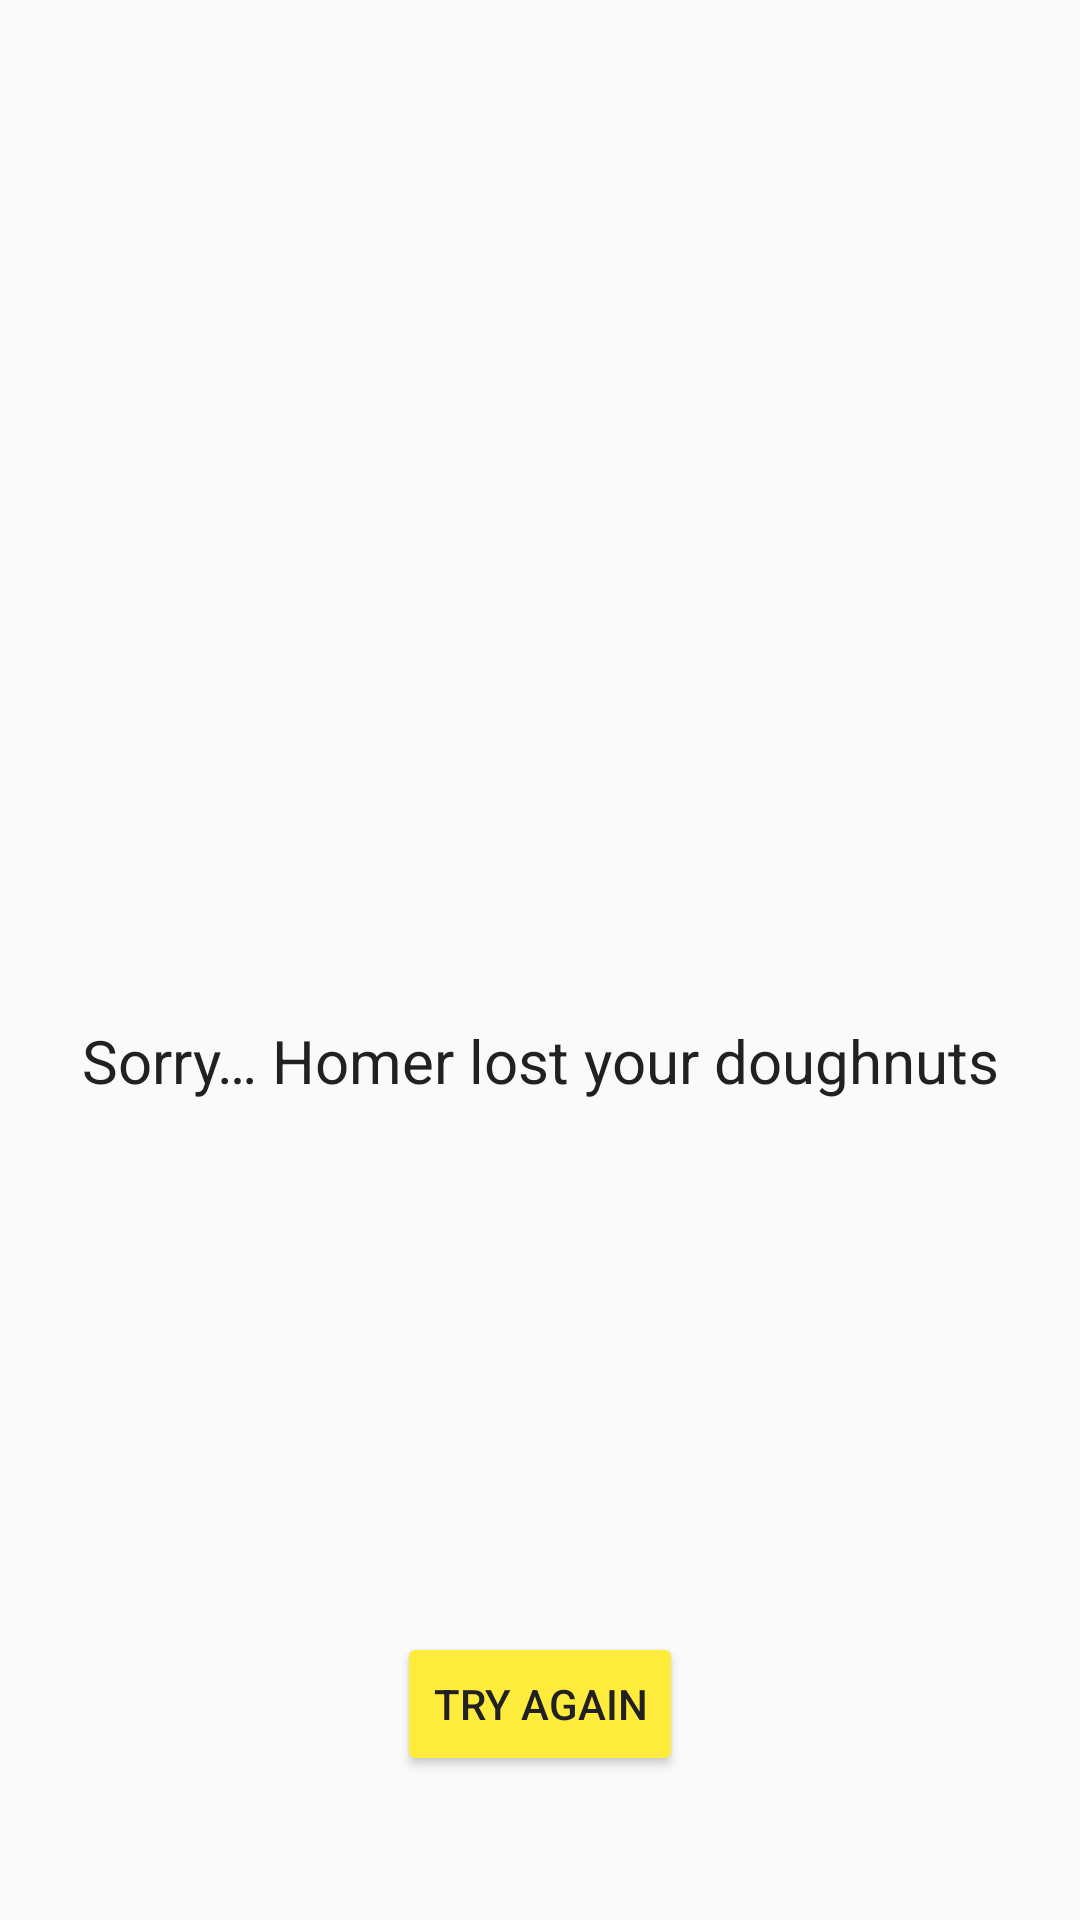

Write the Android layout XML for this screen, with the resource values it uses.
<!-- AndroidManifest.xml: application theme AppTheme -->
<!-- res/layout/include_error.xml -->
<?xml version="1.0" encoding="utf-8"?>

<android.support.constraint.ConstraintLayout xmlns:android="http://schemas.android.com/apk/res/android"
    xmlns:app="http://schemas.android.com/apk/res-auto"
    android:layout_width="match_parent"
    android:layout_height="match_parent">

    <ImageView
        android:id="@+id/imgError"
        android:layout_width="262dp"
        android:layout_height="308dp"
        android:layout_marginEnd="8dp"
        android:layout_marginStart="8dp"
        android:layout_marginTop="16dp"
        app:layout_constraintEnd_toEndOf="parent"
        app:layout_constraintStart_toStartOf="parent"
        app:layout_constraintTop_toTopOf="parent"
        app:srcCompat="@drawable/doh"
        android:contentDescription="@string/homer_doh" />

    <Button
        android:id="@+id/btnTryAgain"
        style="@style/Widget.AppCompat.Button.Colored"
        android:layout_width="wrap_content"
        android:layout_height="wrap_content"
        android:layout_marginBottom="48dp"
        android:layout_marginEnd="8dp"
        android:layout_marginStart="8dp"
        android:text="@string/try_again"
        app:layout_constraintBottom_toBottomOf="parent"
        app:layout_constraintEnd_toEndOf="parent"
        app:layout_constraintStart_toStartOf="parent" />

    <TextView
        android:id="@+id/txtErrorMsg"
        android:layout_width="wrap_content"
        android:layout_height="wrap_content"
        android:layout_marginEnd="8dp"
        android:layout_marginStart="8dp"
        android:layout_marginTop="16dp"
        android:text="@string/error_message"
        android:textSize="20sp"
        app:layout_constraintEnd_toEndOf="parent"
        app:layout_constraintStart_toStartOf="parent"
        app:layout_constraintTop_toBottomOf="@+id/imgError" />

    <TextView
        android:id="@+id/txtErrorDetail"
        android:layout_width="wrap_content"
        android:layout_height="wrap_content"
        android:layout_marginEnd="8dp"
        android:layout_marginStart="8dp"
        android:layout_marginTop="12dp"
        android:text=""
        android:textColor="@color/secondary_text"
        android:textSize="16sp"
        app:layout_constraintEnd_toEndOf="parent"
        app:layout_constraintStart_toStartOf="parent"
        app:layout_constraintTop_toBottomOf="@+id/txtErrorMsg" />
</android.support.constraint.ConstraintLayout>
<!-- resources referenced by this layout -->
<resources>
  <color name="secondary_text">#757575</color>
  <string name="error_message">Sorry… Homer lost your doughnuts</string>
  <string name="homer_doh">Homer Doh!</string>
  <string name="try_again">Try Again</string>
  <style name="AppTheme" parent="Theme.AppCompat.Light">
          <item name="colorPrimary">@color/primary</item>
          <item name="colorPrimaryDark">@color/primary_dark</item>
          <item name="colorAccent">@color/accent</item>
  
          <item name="android:textColor">@color/primary_text</item>
          <item name="android:buttonStyle">@style/ButtonColor</item>
          <item name="colorButtonNormal">@color/primary</item>
  
      </style>
  <color name="primary">#FFC107</color>
  <color name="primary_dark">#FFA000</color>
  <color name="accent">#FFEB3B</color>
  <color name="primary_text">#212121</color>
  <style name="ButtonColor" parent="@android:style/Widget.Button">
          <item name="android:textColor">@color/primary_text</item>
      </style>
</resources>
